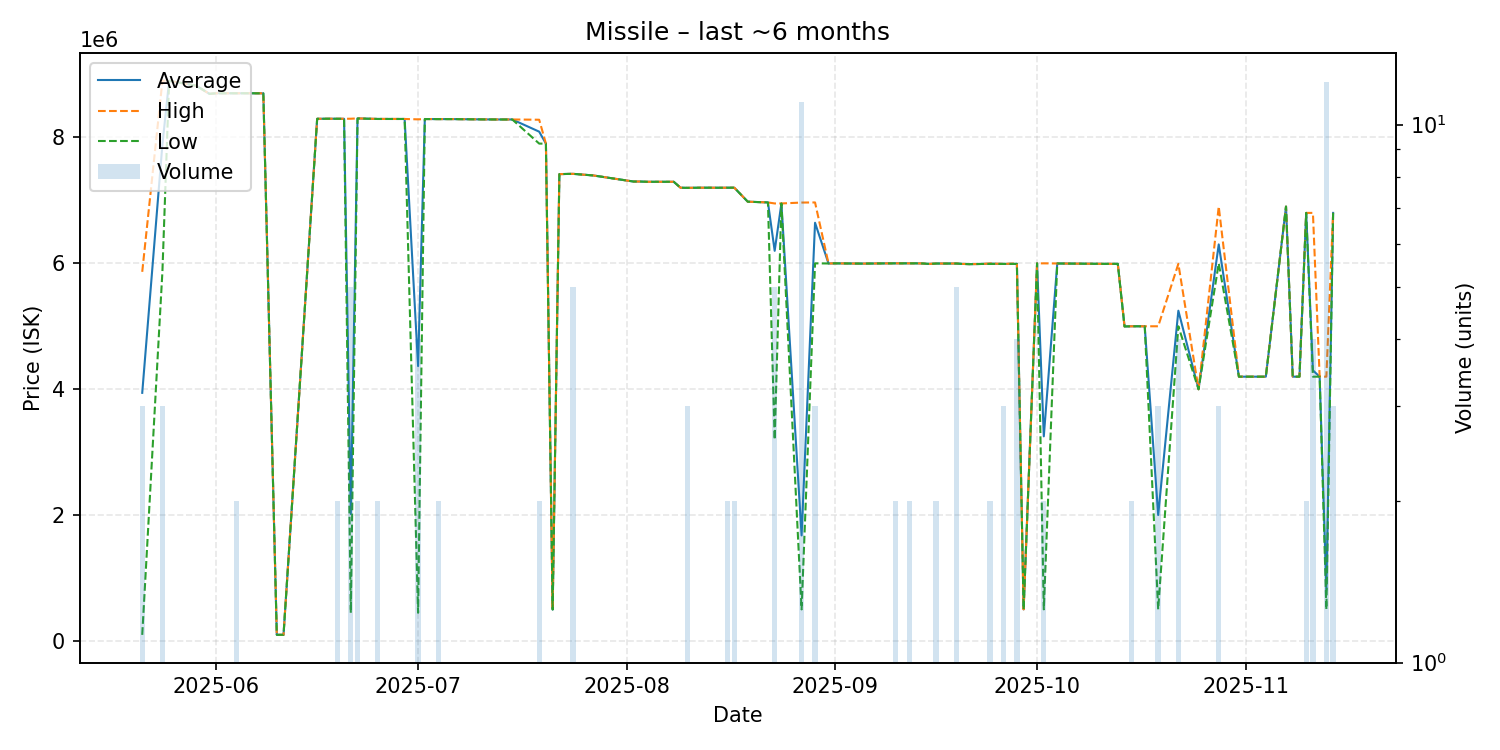

Values plotted in this chart, from the file beside it:
date, average, highest, lowest, order_count, volume
2025-05-21, 3943333, 5864500, 101000, 3, 3
2025-05-24, 7889000, 8898500, 5870000, 3, 3
2025-05-25, 8897000, 8897000, 8897000, 1, 1
2025-05-29, 8820000, 8820000, 8820000, 1, 1
2025-05-31, 8690000, 8690000, 8690000, 1, 1
2025-06-01, 8699000, 8699000, 8699000, 1, 1
2025-06-02, 8699000, 8699000, 8699000, 1, 1
2025-06-03, 8699000, 8699000, 8699000, 1, 1
2025-06-04, 8699000, 8699000, 8699000, 2, 2
2025-06-06, 8699000, 8699000, 8699000, 1, 1
2025-06-08, 8698000, 8698000, 8698000, 1, 1
2025-06-10, 102000, 102000, 102000, 1, 1
2025-06-11, 102000, 102000, 102000, 1, 1
2025-06-16, 8294000, 8294000, 8294000, 1, 1
2025-06-18, 8295000, 8295000, 8295000, 1, 1
2025-06-19, 8294500, 8295000, 8294000, 2, 2
2025-06-20, 8294000, 8294000, 8294000, 1, 1
2025-06-21, 2019340, 8295000, 450400, 3, 5
2025-06-22, 8299500, 8300000, 8299000, 2, 2
2025-06-25, 8291500, 8292000, 8291000, 2, 2
2025-06-28, 8291000, 8291000, 8291000, 1, 1
2025-06-29, 8291000, 8291000, 8291000, 1, 1
2025-07-01, 4368600, 8285000, 452200, 3, 4
2025-07-02, 8290000, 8290000, 8290000, 1, 1
2025-07-04, 8289000, 8289000, 8289000, 2, 2
2025-07-06, 8289000, 8289000, 8289000, 1, 1
2025-07-11, 8284000, 8284000, 8284000, 1, 1
2025-07-13, 8283000, 8283000, 8283000, 1, 1
2025-07-15, 8283000, 8283000, 8283000, 1, 1
2025-07-19, 8089500, 8279000, 7900000, 2, 2
2025-07-20, 7899000, 7899000, 7899000, 1, 1
2025-07-21, 503400, 503400, 503400, 1, 1
2025-07-22, 7415000, 7415000, 7415000, 1, 1
2025-07-23, 7418000, 7418000, 7418000, 1, 1
2025-07-24, 7420000, 7420000, 7420000, 1, 5
2025-07-27, 7395000, 7395000, 7395000, 1, 1
2025-08-02, 7298000, 7298000, 7298000, 1, 1
2025-08-03, 7298000, 7298000, 7298000, 1, 1
2025-08-04, 7294000, 7294000, 7294000, 1, 1
2025-08-08, 7294000, 7294000, 7294000, 1, 1
2025-08-09, 7200000, 7200000, 7200000, 1, 1
2025-08-10, 7197667, 7198000, 7197000, 2, 3
2025-08-12, 7200000, 7200000, 7200000, 1, 1
2025-08-13, 7200000, 7200000, 7200000, 1, 1
2025-08-15, 7199000, 7199000, 7199000, 1, 1
2025-08-16, 7200000, 7200000, 7200000, 2, 2
2025-08-17, 7200000, 7200000, 7200000, 2, 2
2025-08-19, 6978000, 6978000, 6978000, 1, 1
2025-08-22, 6966000, 6966000, 6966000, 1, 1
2025-08-23, 6198000, 6950000, 3200000, 5, 5
2025-08-24, 6950000, 6950000, 6950000, 1, 1
2025-08-27, 1679827, 6964000, 505300, 4, 11
2025-08-29, 6643667, 6966000, 5999000, 3, 3
2025-08-31, 5997000, 5997000, 5997000, 1, 1
2025-09-01, 5999000, 5999000, 5999000, 1, 1
2025-09-05, 5995000, 5995000, 5995000, 1, 1
2025-09-08, 5998000, 5998000, 5998000, 1, 1
2025-09-10, 5999000, 5999000, 5999000, 2, 2
2025-09-12, 5999000, 5999000, 5999000, 2, 2
2025-09-13, 5999000, 5999000, 5999000, 1, 1
... 36 more rows
